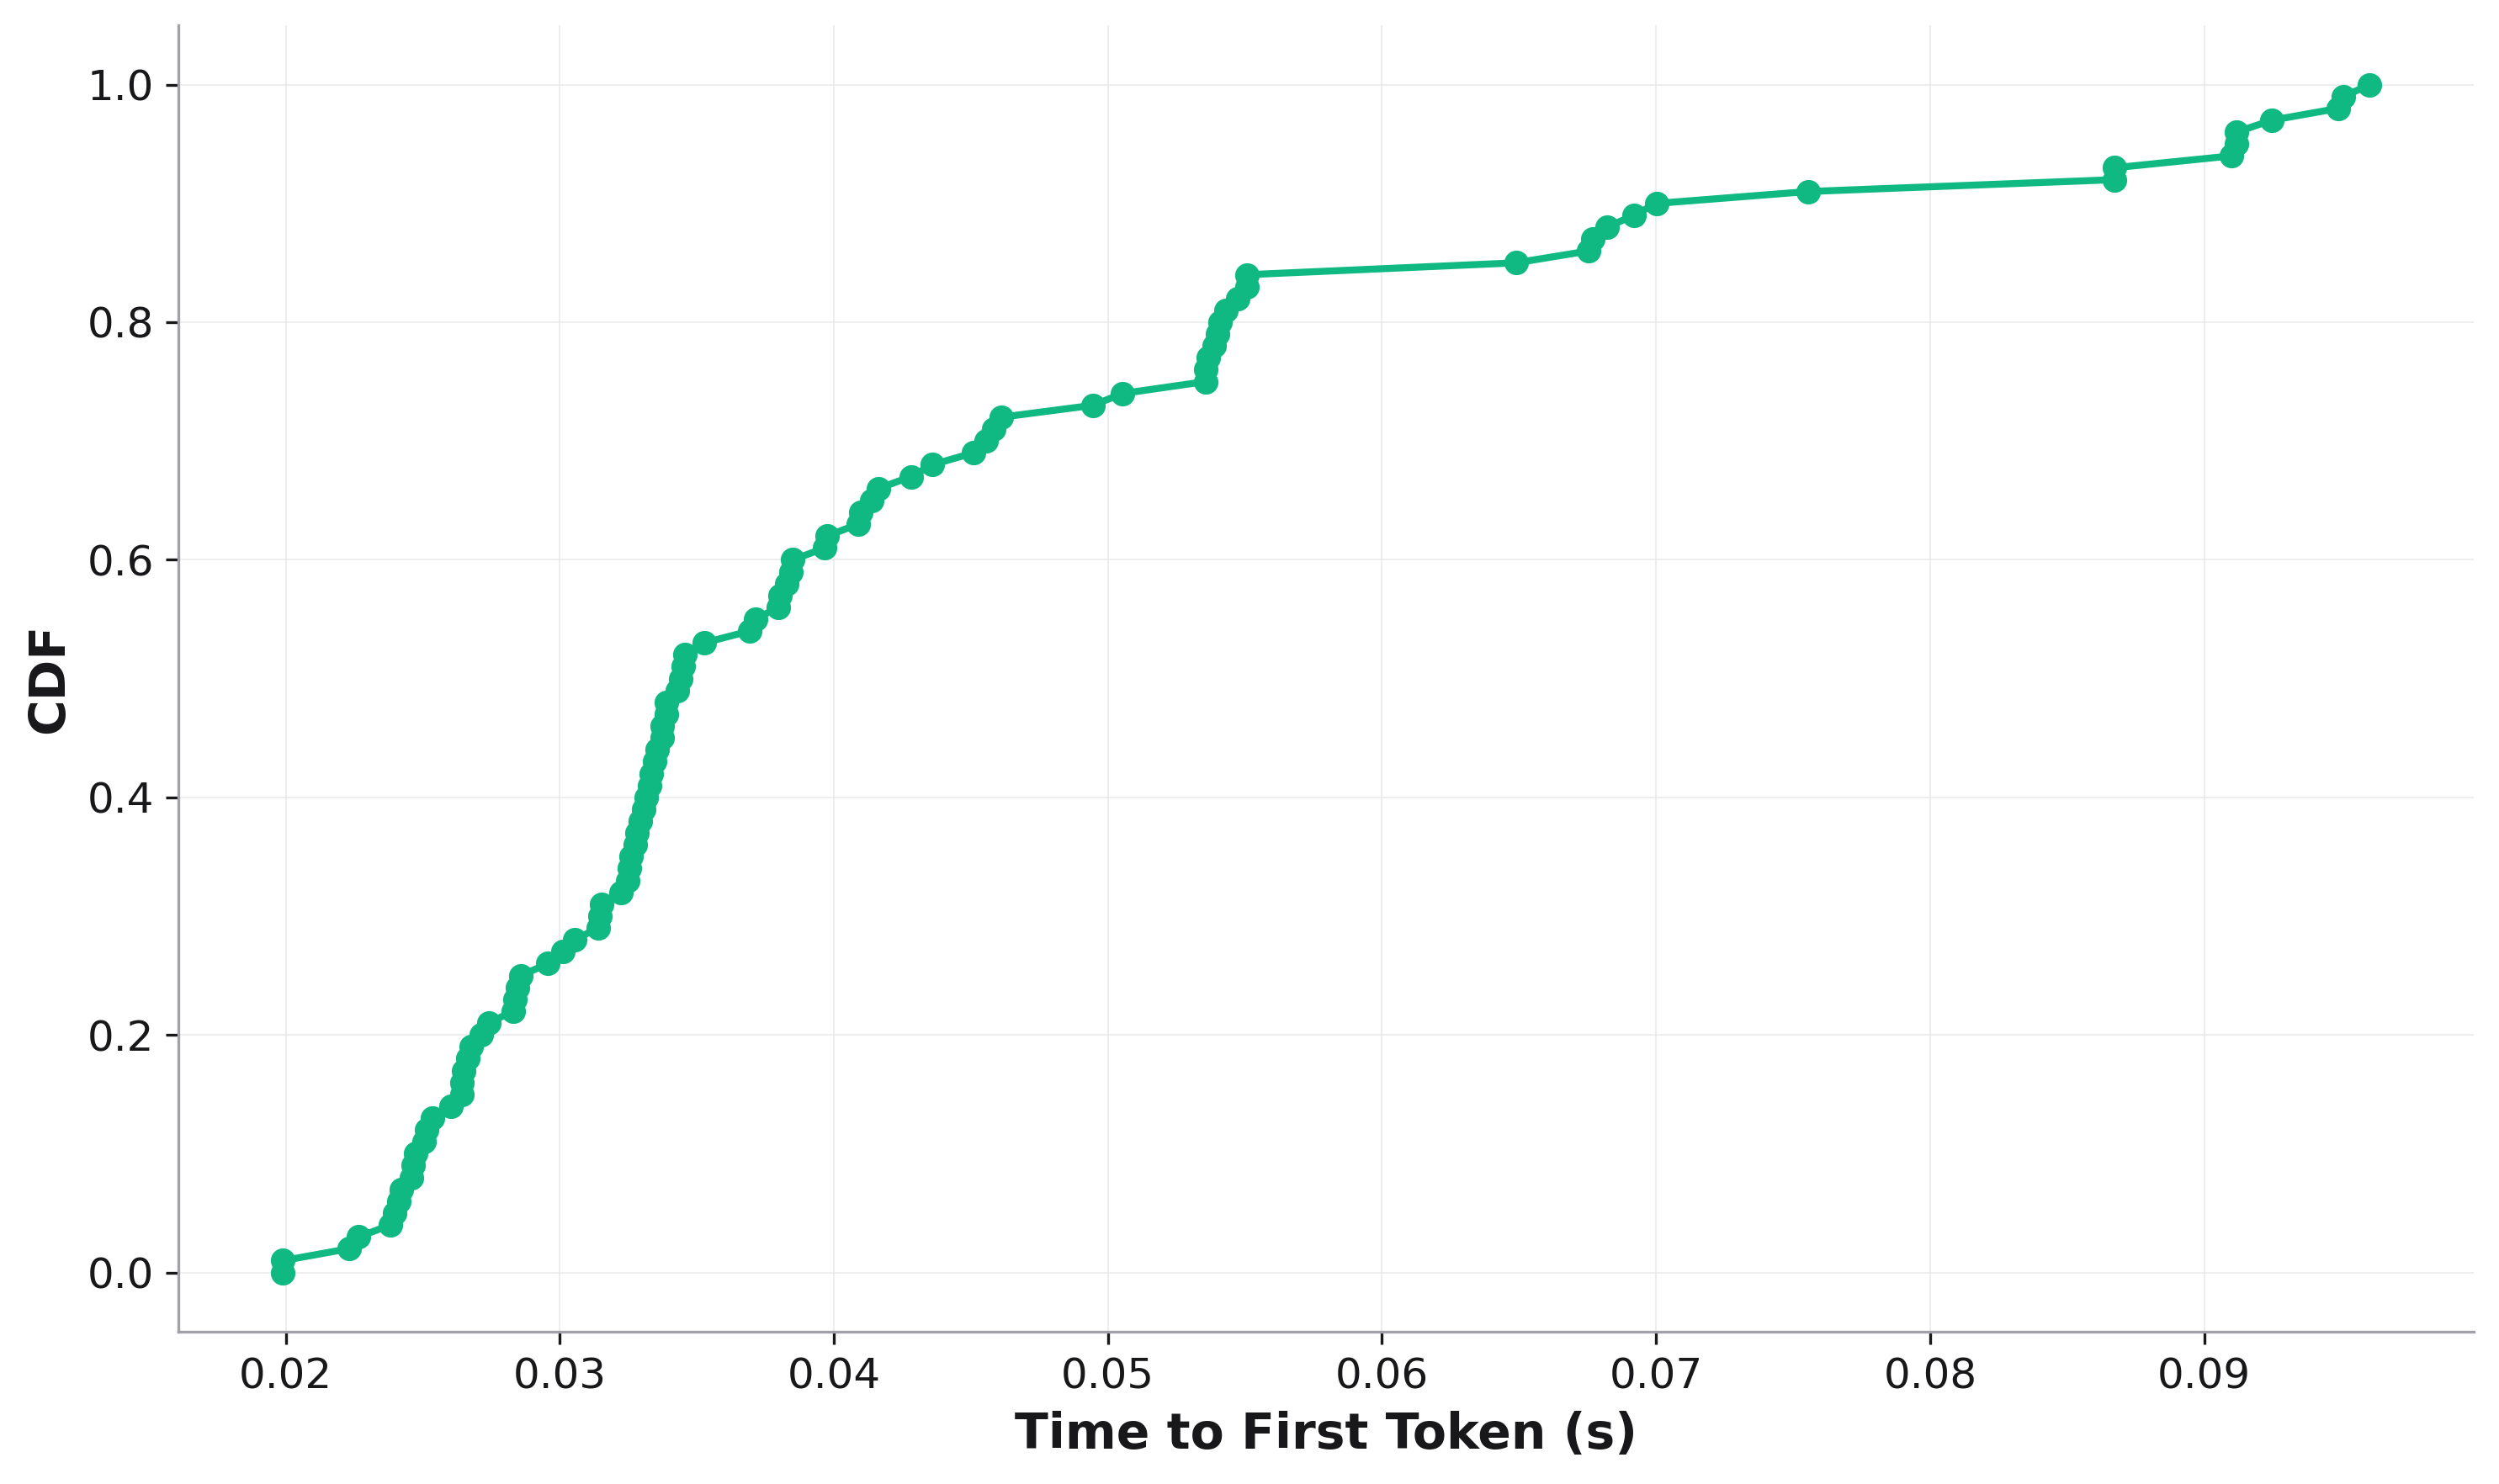

Values plotted in this chart, from the file beside it:
, cdf, Time to First Token
0, 0.0, 0.0199
1, 0.01, 0.0199
2, 0.02, 0.0223
3, 0.03, 0.02266
4, 0.04, 0.02383
5, 0.05, 0.02397
6, 0.06, 0.02411
7, 0.07, 0.02421
8, 0.08, 0.0246
9, 0.09, 0.02465
10, 0.1, 0.02475
11, 0.11, 0.02505
12, 0.12, 0.02515
13, 0.13, 0.02535
14, 0.14, 0.02602
15, 0.15, 0.02644
16, 0.16, 0.02644
17, 0.17, 0.02649
18, 0.18, 0.02665
19, 0.19, 0.02676
20, 0.2, 0.02713
21, 0.21, 0.02741
22, 0.22, 0.0283
23, 0.23, 0.02835
24, 0.24, 0.02847
25, 0.25, 0.02858
26, 0.26, 0.02957
27, 0.27, 0.03011
28, 0.28, 0.03053
29, 0.29, 0.0314
30, 0.3, 0.03146
31, 0.31, 0.03152
32, 0.32, 0.03223
33, 0.33, 0.03248
34, 0.34, 0.03255
35, 0.35, 0.03261
36, 0.36, 0.03275
37, 0.37, 0.03281
38, 0.38, 0.03294
39, 0.39, 0.03307
40, 0.4, 0.03314
41, 0.41, 0.03327
42, 0.42, 0.03334
43, 0.43, 0.03347
44, 0.44, 0.03354
45, 0.45, 0.03374
46, 0.46, 0.03374
47, 0.47, 0.03388
48, 0.48, 0.03388
49, 0.49, 0.03429
50, 0.5, 0.03442
51, 0.51, 0.03449
52, 0.52, 0.03456
53, 0.53, 0.03526
54, 0.54, 0.03692
55, 0.55, 0.03714
56, 0.56, 0.03797
57, 0.57, 0.03804
58, 0.58, 0.03827
59, 0.59, 0.03843
... 41 more rows
